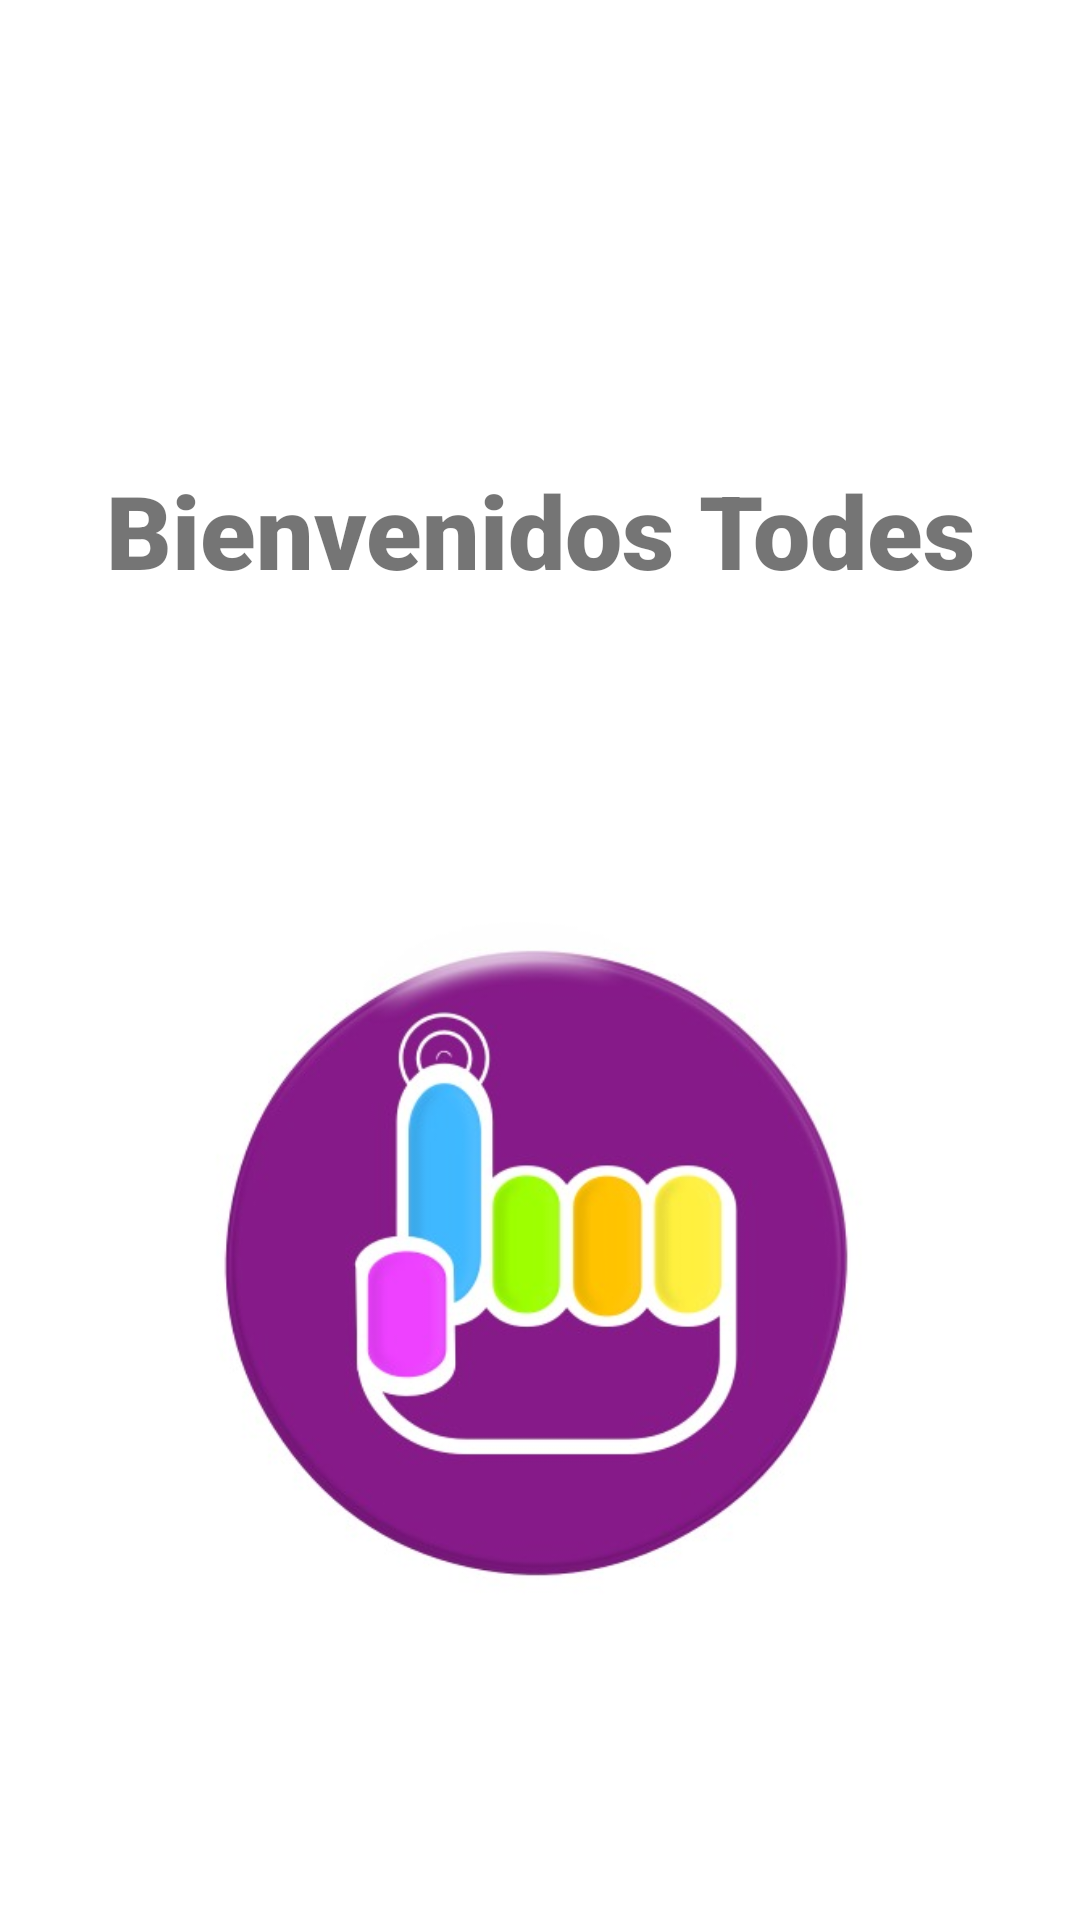

Here is an Android app screen rendered from its layout file. Give the layout XML and the strings, colors and styles it references.
<!-- AndroidManifest.xml: application theme Theme.Conexion -->
<!-- res/layout/activity_main.xml -->
<?xml version="1.0" encoding="utf-8"?>
<androidx.constraintlayout.widget.ConstraintLayout xmlns:android="http://schemas.android.com/apk/res/android"
    xmlns:app="http://schemas.android.com/apk/res-auto"
    xmlns:tools="http://schemas.android.com/tools"
    android:layout_width="match_parent"
    android:layout_height="match_parent"
    android:background="@drawable/bandera"
    tools:context=".MainActivity">

    <TextView
        android:id="@+id/Bienvenida"
        android:layout_width="wrap_content"
        android:layout_height="wrap_content"
        android:fontFamily="sans-serif-black"
        android:text="Bienvenidos Todes"
        android:textSize="34sp"
        app:layout_constraintBottom_toBottomOf="parent"
        app:layout_constraintEnd_toEndOf="parent"
        app:layout_constraintStart_toStartOf="parent"
        app:layout_constraintTop_toTopOf="parent"
        app:layout_constraintVertical_bias="0.259" />


    <ImageView
        android:id="@+id/imagen"
        android:layout_width="250dp"
        android:layout_height="250dp"
        android:src="@drawable/todesimg"
        app:layout_constraintBottom_toBottomOf="parent"
        app:layout_constraintEnd_toEndOf="parent"
        app:layout_constraintStart_toStartOf="parent"
        app:layout_constraintTop_toBottomOf="@+id/Bienvenida"></ImageView>


    

</androidx.constraintlayout.widget.ConstraintLayout>
<!-- resources referenced by this layout -->
<resources>
  <!-- drawable todesimg: jpg bitmap (drawable-hdpi, 25944 bytes) -->
  <style name="Theme.Conexion" parent="Theme.MaterialComponents.DayNight.DarkActionBar">
          
          <item name="colorPrimary">@color/purple_500</item>
          <item name="colorPrimaryVariant">@color/purple_700</item>
          <item name="colorOnPrimary">@color/white</item>
          
          <item name="colorSecondary">@color/teal_200</item>
          <item name="colorSecondaryVariant">@color/teal_700</item>
          <item name="colorOnSecondary">@color/black</item>
          
          <item name="android:statusBarColor" tools:targetApi="l">?attr/colorPrimaryVariant</item>
          
      </style>
  <!-- not gathered from this repository: default colours our renderer supplied (Android Studio template values) -->
  <color name="purple_500">#FF6200EE</color>
  <color name="purple_700">#FF3700B3</color>
  <color name="teal_200">#FF03DAC5</color>
  <color name="teal_700">#FF018786</color>
  <color name="black">#FF000000</color>
  <color name="white">#FFFFFFFF</color>
</resources>
